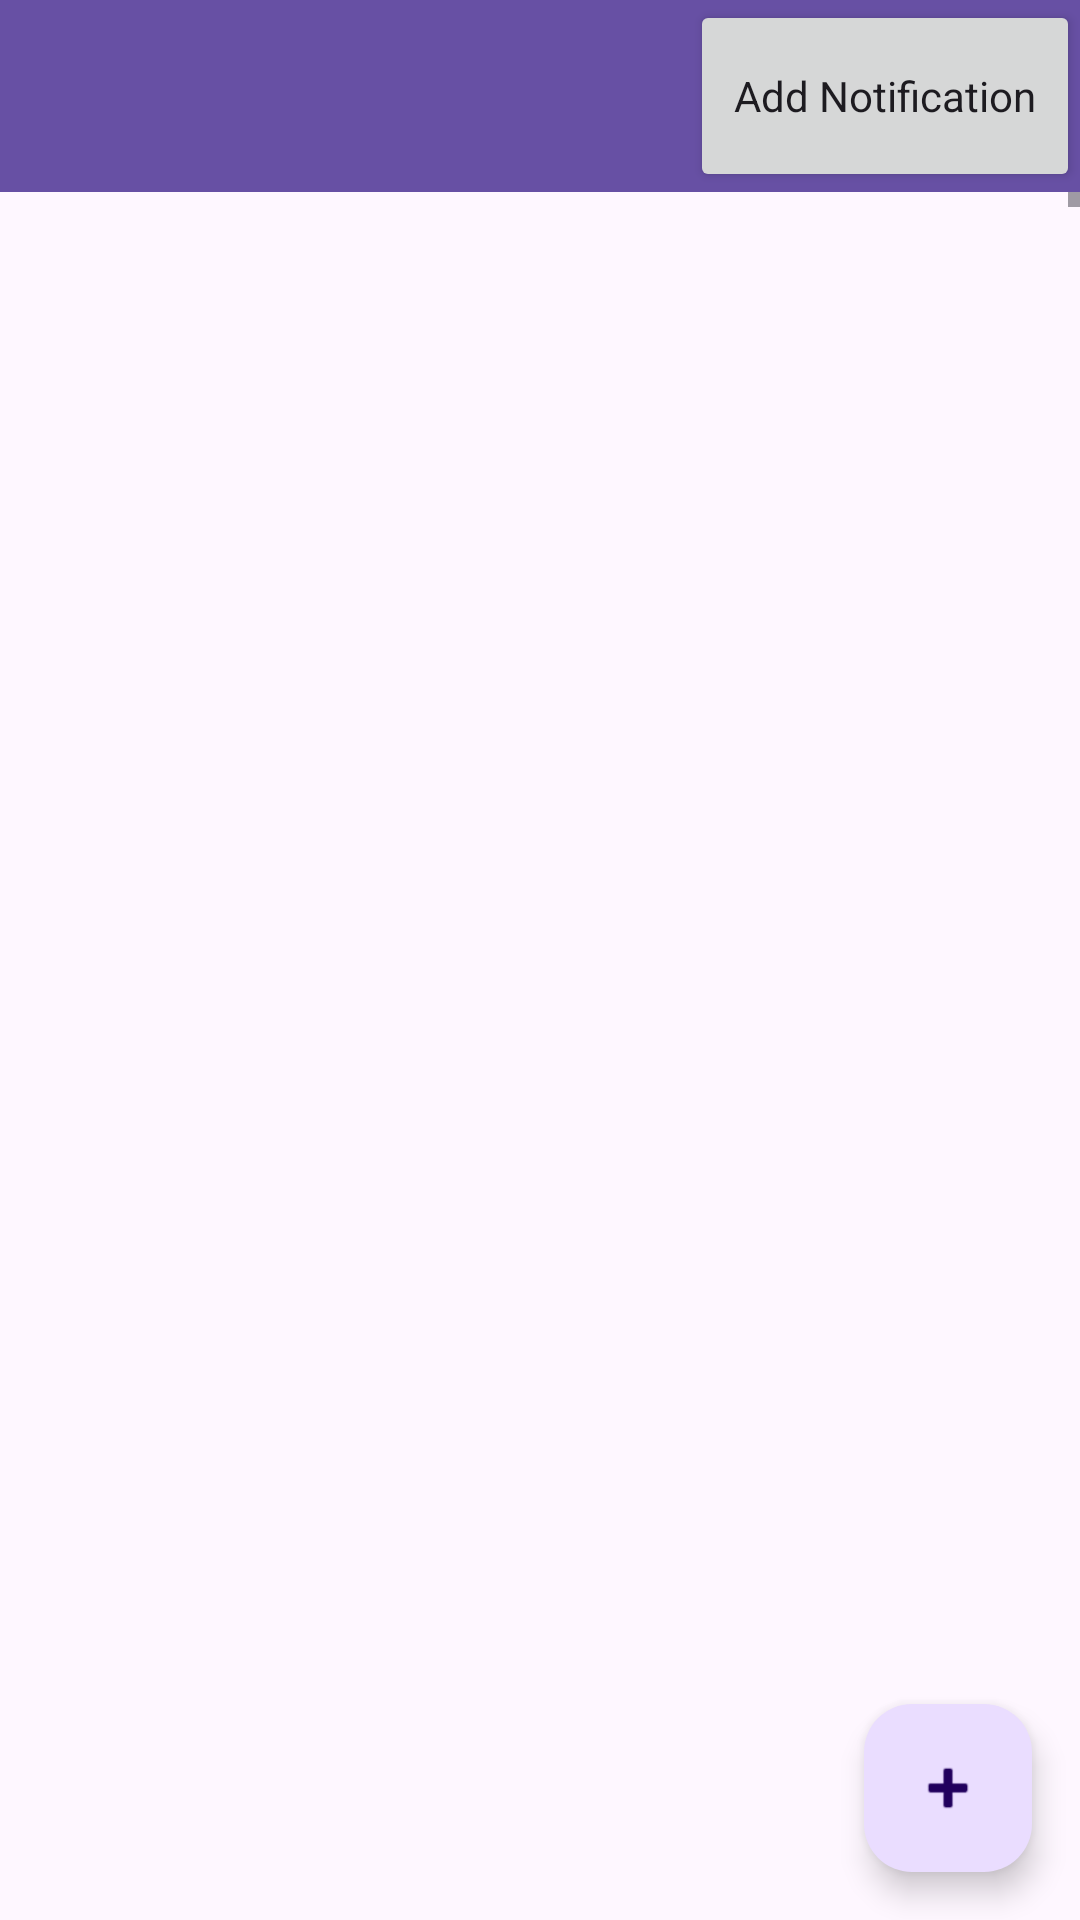

This screen was rendered from an Android layout file. Write that file and the resources it references.
<!-- AndroidManifest.xml: application theme Theme.C196Exam -->
<!-- res/layout/activity_main.xml -->
<?xml version="1.0" encoding="utf-8"?>
<androidx.constraintlayout.widget.ConstraintLayout xmlns:android="http://schemas.android.com/apk/res/android"
    xmlns:app="http://schemas.android.com/apk/res-auto"
    xmlns:tools="http://schemas.android.com/tools"
    android:layout_width="match_parent"
    android:layout_height="match_parent"
    tools:context=".MainActivity">

    <androidx.appcompat.widget.Toolbar
        android:id="@+id/my_toolbar"
        android:layout_width="match_parent"
        android:layout_height="?attr/actionBarSize"
        android:background="?attr/colorPrimary"
        android:elevation="4dp"
        android:theme="@style/ThemeOverlay.AppCompat.ActionBar"
        app:layout_constraintEnd_toEndOf="parent"
        app:layout_constraintStart_toStartOf="parent"
        app:layout_constraintTop_toTopOf="parent"
        app:popupTheme="@style/ThemeOverlay.AppCompat.Light">

        <Button
            android:id="@+id/notificationButton"
            android:layout_width="130dp"
            android:layout_height="match_parent"
            android:layout_gravity="end"
            android:text="Add Notification"
            android:textAppearance="@style/TextAppearance.AppCompat.Body1"
            tools:layout_editor_absoluteX="260dp"
            tools:layout_editor_absoluteY="7dp" />
    </androidx.appcompat.widget.Toolbar>

    <LinearLayout
        android:layout_width="match_parent"
        android:layout_height="0dp"
        app:layout_constraintBottom_toBottomOf="parent"
        app:layout_constraintEnd_toEndOf="parent"
        app:layout_constraintStart_toStartOf="parent"
        app:layout_constraintTop_toBottomOf="@+id/my_toolbar">

        <ScrollView
            android:layout_width="match_parent"
            android:layout_height="wrap_content"
            app:layout_constraintBottom_toBottomOf="parent"
            app:layout_constraintEnd_toEndOf="parent"
            app:layout_constraintStart_toStartOf="parent"
            app:layout_constraintTop_toBottomOf="@+id/my_toolbar"
            android:fillViewport="true">

            <LinearLayout
                android:id="@+id/main_layout"
                android:layout_width="match_parent"
                android:layout_height="wrap_content"
                android:layout_marginTop="5dp"
                android:layout_marginStart="8dp"
                android:layout_marginEnd="8dp"
                android:orientation="vertical"
                app:layout_constraintBottom_toBottomOf="parent"
                app:layout_constraintEnd_toEndOf="parent"
                app:layout_constraintStart_toStartOf="parent"
                app:layout_constraintTop_toBottomOf="parent" />
        </ScrollView>
    </LinearLayout>

    <com.google.android.material.floatingactionbutton.FloatingActionButton
        android:id="@+id/addTerm"
        android:layout_width="wrap_content"
        android:layout_height="wrap_content"
        android:layout_gravity="bottom|end"
        android:layout_marginEnd="16dp"
        android:layout_marginBottom="16dp"
        app:layout_constraintBottom_toBottomOf="parent"
        app:layout_constraintEnd_toEndOf="parent"
        app:srcCompat="@android:drawable/ic_input_add" />

</androidx.constraintlayout.widget.ConstraintLayout>
<!-- resources referenced by this layout -->
<resources>
  <style name="Theme.C196Exam" parent="Base.Theme.C196Exam" />
  <style name="Base.Theme.C196Exam" parent="Theme.Material3.DayNight.NoActionBar">
          
          
      </style>
</resources>
